Run: headless pygame with SDL's dummy video driver; simulated clock (each Clock.tick advances the game by its frame time, no real sleeping); random seed 0; keys injected as events and as key.get_pressed() state; no mouse input.
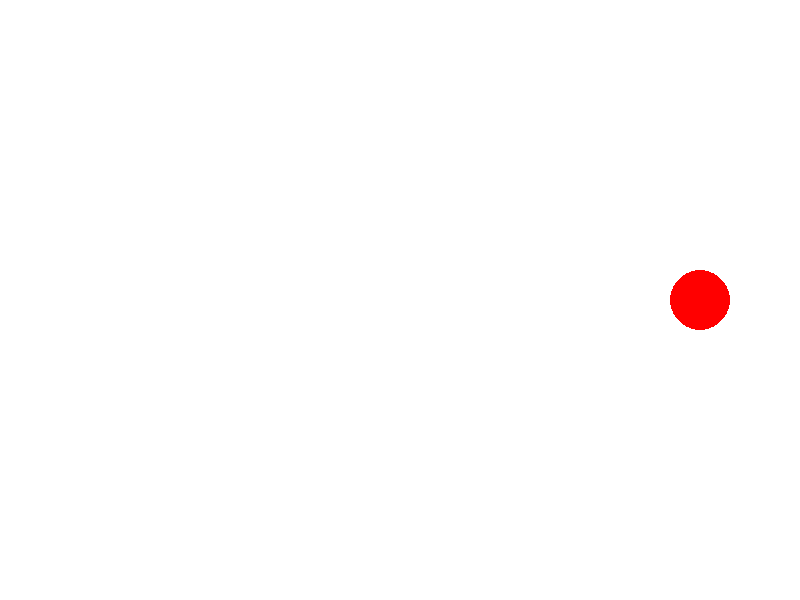
Frame 1 of 4 · flips 1–60 · no input
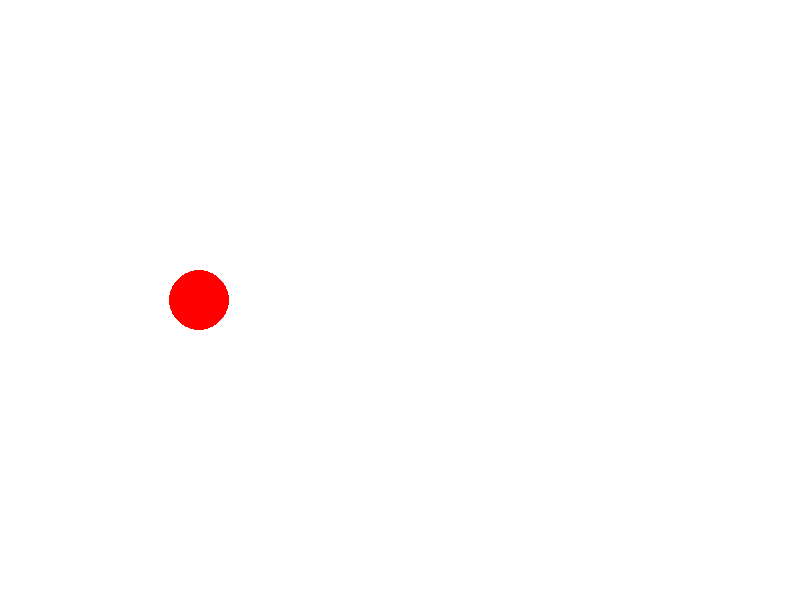
Frame 2 of 4 · flips 61–180 · tapped SPACE, RETURN · held RIGHT (→), D
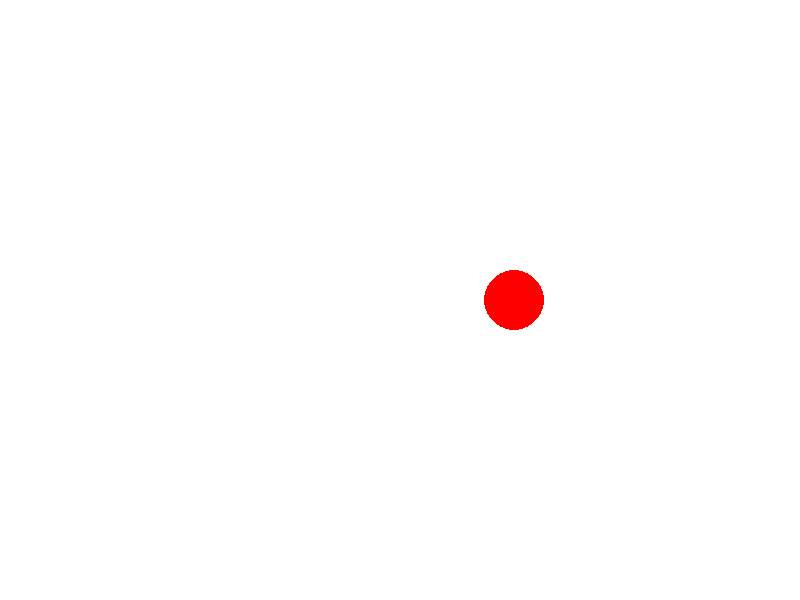
Frame 3 of 4 · flips 181–300 · held DOWN (↓), S
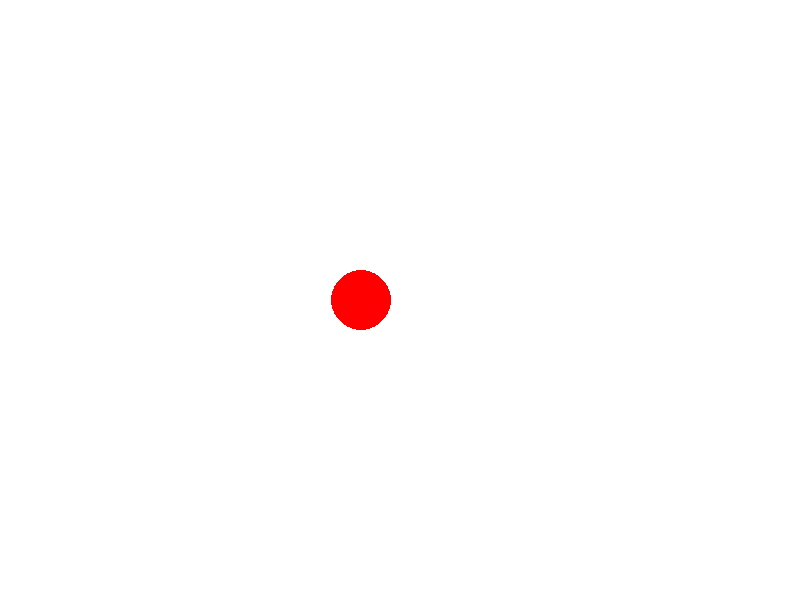
Frame 4 of 4 · flips 301–420 · held LEFT (←), A, UP (↑), W

The pygame program that drew these frames:

import pygame
pygame.init()

ventana = pygame.display.set_mode((800, 600))
blanco = (255, 255, 255)
rojo = (255, 0, 0)

x, y = 400, 300
velocidad_x = 5

reloj = pygame.time.Clock()
corriendo = True

while corriendo:
    for evento in pygame.event.get():
        if evento.type == pygame.QUIT:
            corriendo = False

    x += velocidad_x

    if x > 750 or x < 50:
        velocidad_x = -velocidad_x
        if velocidad_x > 0:
            velocidad_x += 0.1
        else:
            velocidad_x -= 0.1

    ventana.fill(blanco)
    pygame.draw.circle(ventana, rojo, (int(x), y), 30)
    pygame.display.flip()
    reloj.tick(60)

pygame.quit()
